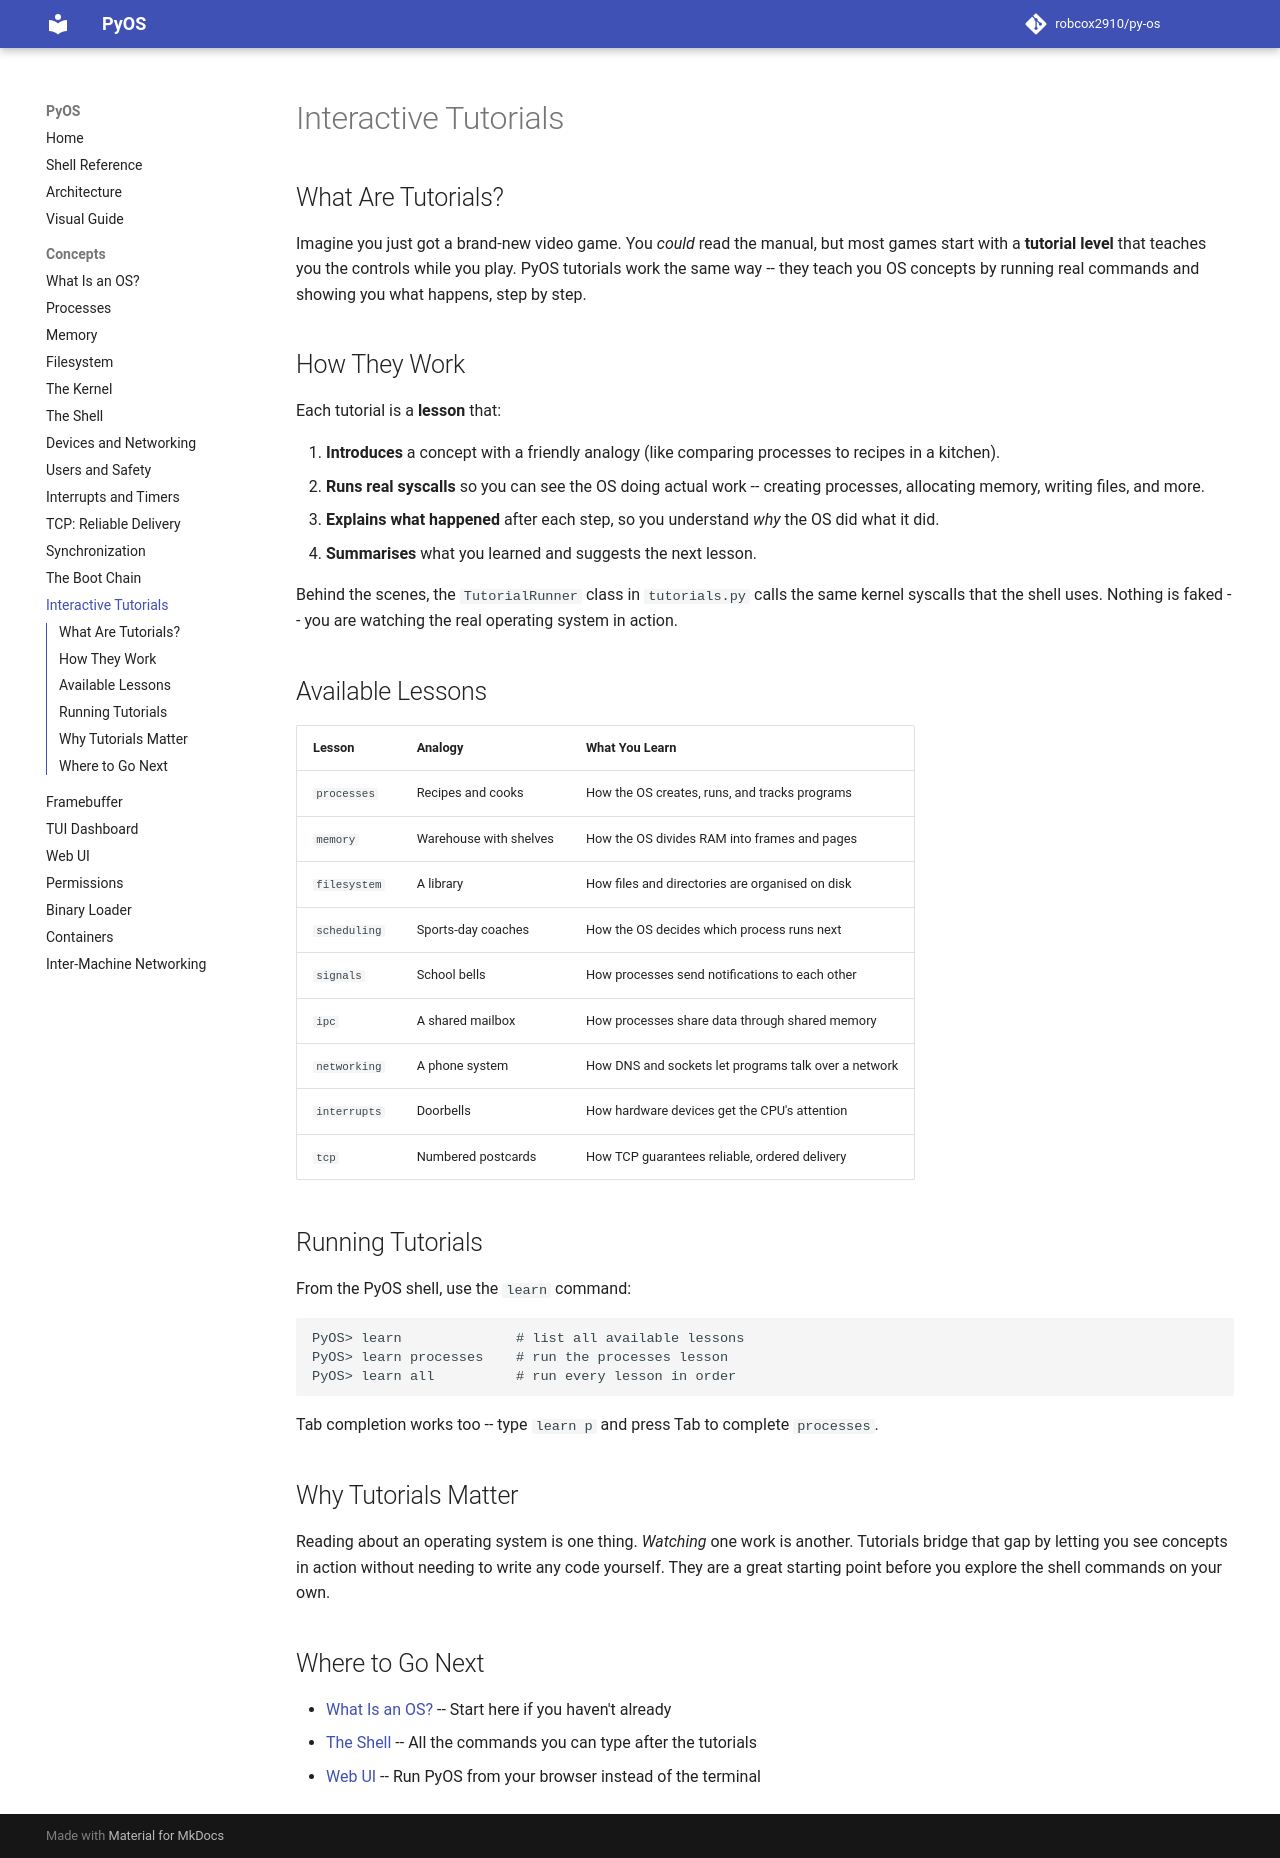

repository: robcox2910/py-os · page: concepts/tutorials/index.html · generator: mkdocs

# Interactive Tutorials

## What Are Tutorials?

Imagine you just got a brand-new video game. You *could* read the
manual, but most games start with a **tutorial level** that teaches you
the controls while you play. PyOS tutorials work the same way -- they
teach you OS concepts by running real commands and showing you what
happens, step by step.

## How They Work

Each tutorial is a **lesson** that:

1. **Introduces** a concept with a friendly analogy (like comparing
   processes to recipes in a kitchen).
2. **Runs real syscalls** so you can see the OS doing actual work --
   creating processes, allocating memory, writing files, and more.
3. **Explains what happened** after each step, so you understand *why*
   the OS did what it did.
4. **Summarises** what you learned and suggests the next lesson.

Behind the scenes, the `TutorialRunner` class in `tutorials.py` calls
the same kernel syscalls that the shell uses. Nothing is faked -- you
are watching the real operating system in action.

## Available Lessons

| Lesson | Analogy | What You Learn |
|--------|---------|----------------|
| `processes` | Recipes and cooks | How the OS creates, runs, and tracks programs |
| `memory` | Warehouse with shelves | How the OS divides RAM into frames and pages |
| `filesystem` | A library | How files and directories are organised on disk |
| `scheduling` | Sports-day coaches | How the OS decides which process runs next |
| `signals` | School bells | How processes send notifications to each other |
| `ipc` | A shared mailbox | How processes share data through shared memory |
| `networking` | A phone system | How DNS and sockets let programs talk over a network |
| `interrupts` | Doorbells | How hardware devices get the CPU's attention |
| `tcp` | Numbered postcards | How TCP guarantees reliable, ordered delivery |

## Running Tutorials

From the PyOS shell, use the `learn` command:

```
PyOS> learn              # list all available lessons
PyOS> learn processes    # run the processes lesson
PyOS> learn all          # run every lesson in order
```

Tab completion works too -- type `learn p` and press Tab to complete
`processes`.

## Why Tutorials Matter

Reading about an operating system is one thing. *Watching* one work is
another. Tutorials bridge that gap by letting you see concepts in
action without needing to write any code yourself. They are a great
starting point before you explore the shell commands on your own.

## Where to Go Next

- [What Is an OS?](what-is-an-os.md) -- Start here if you haven't already
- [The Shell](shell.md) -- All the commands you can type after the tutorials
- [Web UI](web-ui.md) -- Run PyOS from your browser instead of the terminal
